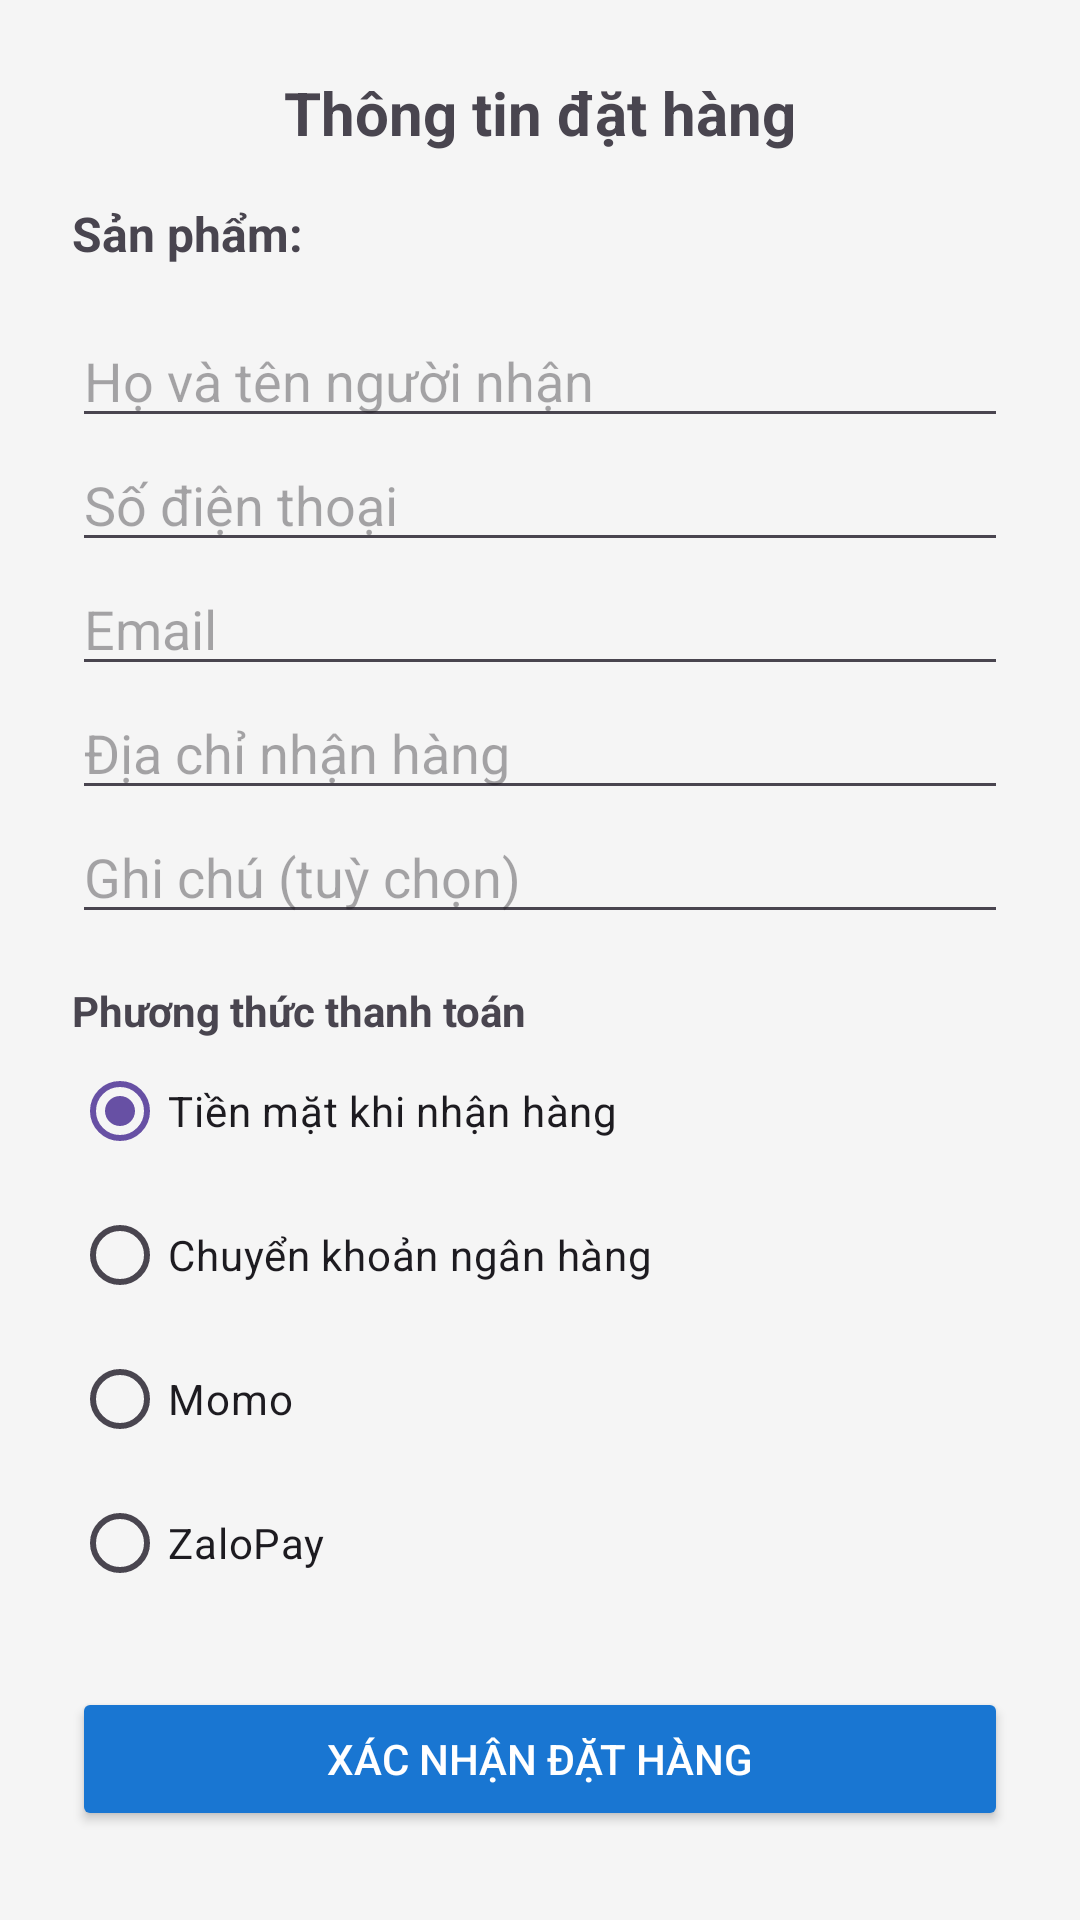

Here is an Android app screen rendered from its layout file. Give the layout XML and the strings, colors and styles it references.
<!-- AndroidManifest.xml: application theme Theme.Tieuluan -->
<!-- res/layout/activity_order_info.xml -->
<?xml version="1.0" encoding="utf-8"?>
<ScrollView xmlns:android="http://schemas.android.com/apk/res/android"
    android:layout_width="match_parent"
    android:layout_height="match_parent"
    android:background="#F5F5F5">

    <LinearLayout
        android:layout_width="match_parent"
        android:layout_height="wrap_content"
        android:orientation="vertical"
        android:padding="24dp">

        <TextView
            android:layout_width="wrap_content"
            android:layout_height="wrap_content"
            android:text="Thông tin đặt hàng"
            android:textStyle="bold"
            android:textSize="20sp"
            android:layout_gravity="center_horizontal"
            android:layout_marginBottom="16dp"/>

        <TextView
            android:id="@+id/tvProductName"
            android:layout_width="match_parent"
            android:layout_height="wrap_content"
            android:text="Sản phẩm: "
            android:textSize="16sp"
            android:textStyle="bold"
            android:layout_marginBottom="16dp"/>

        <EditText
            android:id="@+id/etName"
            android:layout_width="match_parent"
            android:layout_height="wrap_content"
            android:hint="Họ và tên người nhận"/>

        <EditText
            android:id="@+id/etPhone"
            android:layout_width="match_parent"
            android:layout_height="wrap_content"
            android:hint="Số điện thoại"/>

        <EditText
            android:id="@+id/etEmail"
            android:layout_width="match_parent"
            android:layout_height="wrap_content"
            android:hint="Email"/>

        <EditText
            android:id="@+id/etAddress"
            android:layout_width="match_parent"
            android:layout_height="wrap_content"
            android:hint="Địa chỉ nhận hàng"/>

        <EditText
            android:id="@+id/etNote"
            android:layout_width="match_parent"
            android:layout_height="wrap_content"
            android:hint="Ghi chú (tuỳ chọn)"/>

        
        <TextView
            android:layout_width="wrap_content"
            android:layout_height="wrap_content"
            android:text="Phương thức thanh toán"
            android:textStyle="bold"
            android:layout_marginTop="16dp"/>
        <RadioGroup
            android:id="@+id/rgPaymentMethod"
            android:layout_width="match_parent"
            android:layout_height="wrap_content"
            android:orientation="vertical">
            <RadioButton
                android:id="@+id/rbCash"
                android:layout_width="wrap_content"
                android:layout_height="wrap_content"
                android:text="Tiền mặt khi nhận hàng"
                android:checked="true"/>
            <RadioButton
                android:id="@+id/rbBank"
                android:layout_width="wrap_content"
                android:layout_height="wrap_content"
                android:text="Chuyển khoản ngân hàng"/>
            <RadioButton
                android:id="@+id/rbMomo"
                android:layout_width="wrap_content"
                android:layout_height="wrap_content"
                android:text="Momo"/>
            <RadioButton
                android:id="@+id/rbZaloPay"
                android:layout_width="wrap_content"
                android:layout_height="wrap_content"
                android:text="ZaloPay"/>
        </RadioGroup>

        <Button
            android:id="@+id/btnConfirmOrder"
            android:layout_width="match_parent"
            android:layout_height="wrap_content"
            android:text="Xác nhận đặt hàng"
            android:layout_marginTop="24dp"
            android:backgroundTint="#1976D2"
            android:textColor="#fff"/>
    </LinearLayout>
</ScrollView>
<!-- resources referenced by this layout -->
<resources>
  <style name="Theme.Tieuluan" parent="Base.Theme.Tieuluan" />
  <style name="Base.Theme.Tieuluan" parent="Theme.Material3.DayNight.NoActionBar">
          
          
      </style>
</resources>
